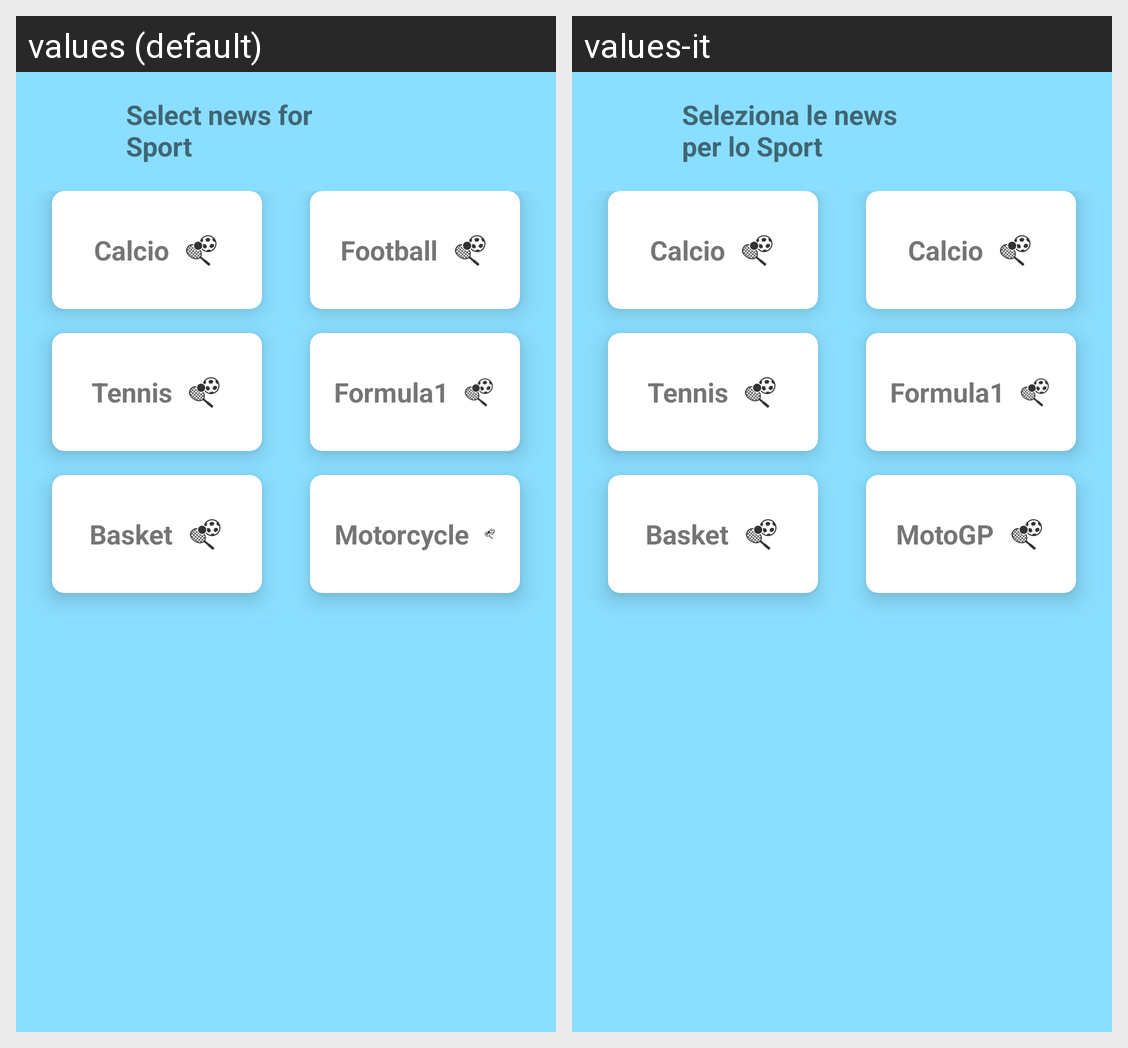

For this localized Android screen grid, give each drawn string resource with its value in every locale shown.
Android screen res/layout/sport_fragment_layout.xml rendered under 2 locales, left to right: values (default), values-it. Device: Nexus 5 (rendered at 1080×1920; each locale shown at half size, 540×960, under a caption strip naming it); theme AppTheme.
Strings drawn on this screen, with the default value and each locale's value (text and hints the layout hard-codes, and strings that could not be matched under every locale, appear in the picture but are not listed):

selectnews
  values: Select news for Sport
  values-it: Seleziona le news per lo Sport

calcio
  values: Calcio
  values-it: Calcio

nfl
  values: Football
  values-it: Calcio

tennis
  values: Tennis
  values-it: Tennis

f1
  values: Formula1
  values-it: Formula1

nba
  values: Basket
  values-it: Basket

motorcycle
  values: Motorcycle
  values-it: MotoGP
